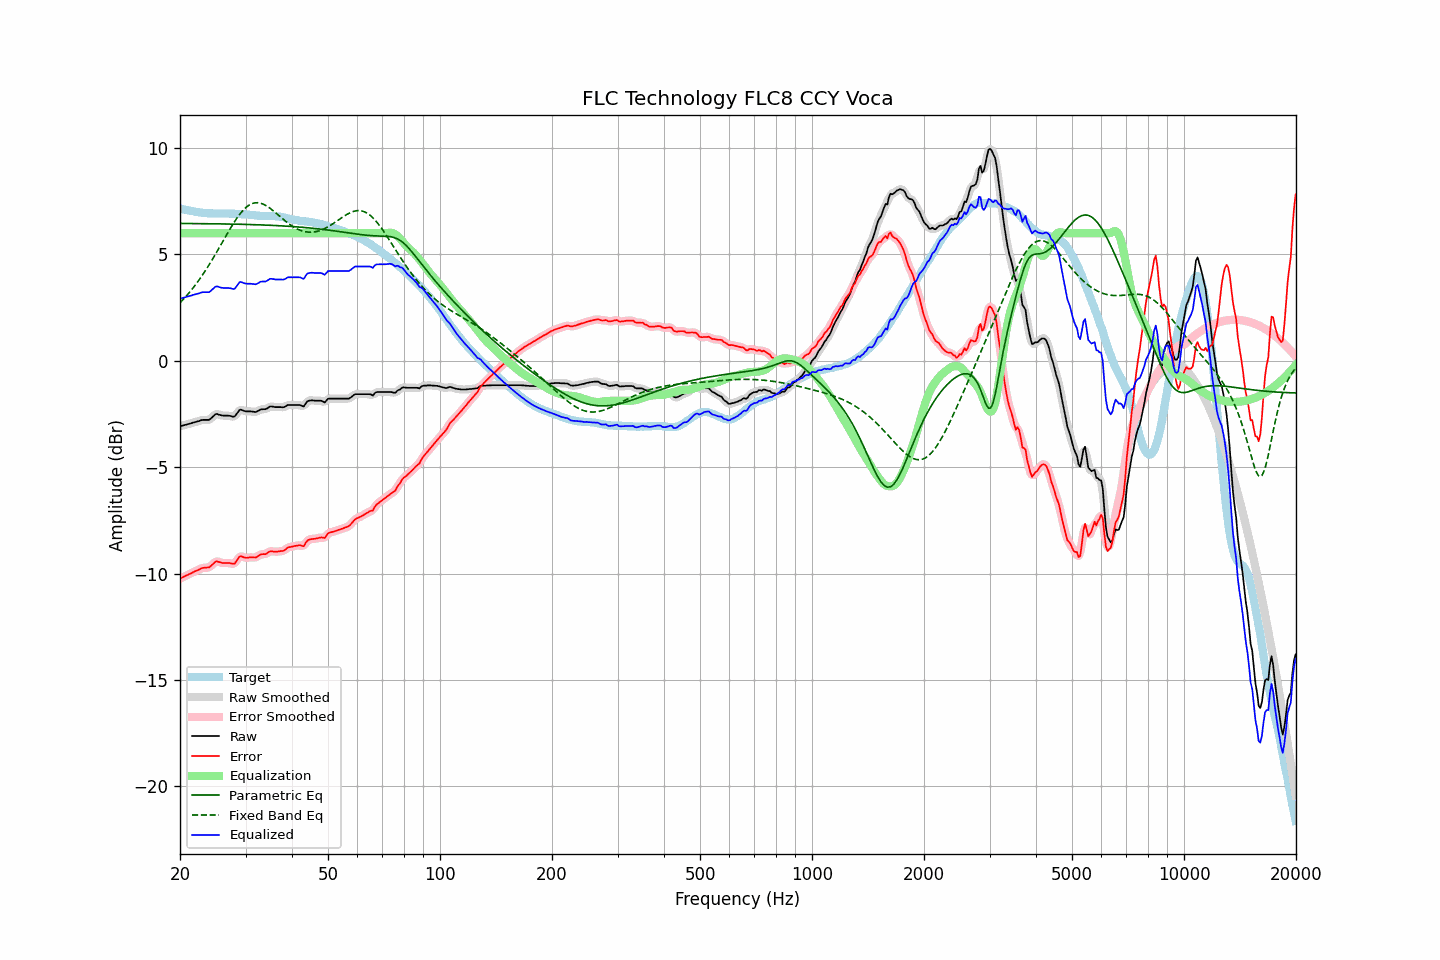

The table this chart was drawn from, first rows:
frequency, raw, error, smoothed, error_smoothed, equalization, parametric_eq, fixed_band_eq, equalized_raw, equalized_smoothed, target
20.00, -3.07, -10.24, -3.07, -10.24, 6.00, 6.46, 2.73, 2.93, 2.93, 7.16
20.20, -3.05, -10.20, -3.05, -10.20, 6.00, 6.46, 2.81, 2.95, 2.95, 7.14
20.40, -3.03, -10.16, -3.03, -10.16, 6.00, 6.46, 2.89, 2.97, 2.97, 7.12
20.61, -3.01, -10.13, -3.01, -10.12, 6.00, 6.46, 2.97, 2.99, 2.99, 7.11
20.81, -2.99, -10.08, -2.99, -10.09, 6.00, 6.46, 3.05, 3.01, 3.01, 7.09
21.02, -2.97, -10.05, -2.97, -10.05, 6.00, 6.45, 3.14, 3.03, 3.03, 7.08
21.23, -2.95, -10.01, -2.95, -10.01, 6.00, 6.45, 3.23, 3.05, 3.05, 7.06
21.44, -2.93, -9.98, -2.93, -9.98, 6.00, 6.45, 3.32, 3.07, 3.07, 7.05
21.66, -2.90, -9.94, -2.91, -9.94, 6.00, 6.45, 3.41, 3.10, 3.09, 7.04
21.87, -2.88, -9.90, -2.88, -9.90, 6.00, 6.45, 3.51, 3.12, 3.12, 7.01
22.09, -2.86, -9.87, -2.86, -9.87, 6.00, 6.45, 3.61, 3.14, 3.14, 7.00
22.31, -2.84, -9.84, -2.84, -9.84, 6.00, 6.45, 3.71, 3.16, 3.16, 6.99
22.54, -2.82, -9.81, -2.82, -9.80, 6.00, 6.45, 3.82, 3.18, 3.18, 6.98
22.76, -2.79, -9.76, -2.80, -9.77, 6.00, 6.45, 3.93, 3.21, 3.20, 6.97
22.99, -2.77, -9.73, -2.78, -9.74, 6.00, 6.45, 4.04, 3.23, 3.22, 6.96
23.22, -2.77, -9.72, -2.77, -9.72, 6.00, 6.45, 4.15, 3.23, 3.23, 6.95
23.45, -2.77, -9.72, -2.78, -9.72, 6.00, 6.45, 4.26, 3.23, 3.22, 6.95
23.69, -2.77, -9.71, -2.78, -9.72, 6.00, 6.45, 4.38, 3.23, 3.22, 6.94
23.92, -2.77, -9.71, -2.76, -9.69, 6.00, 6.44, 4.50, 3.23, 3.24, 6.93
24.16, -2.72, -9.66, -2.72, -9.65, 6.00, 6.44, 4.63, 3.28, 3.28, 6.93
24.40, -2.65, -9.58, -2.65, -9.59, 6.00, 6.44, 4.75, 3.35, 3.35, 6.93
24.65, -2.58, -9.51, -2.58, -9.51, 6.00, 6.44, 4.88, 3.42, 3.42, 6.93
24.89, -2.51, -9.44, -2.53, -9.45, 6.00, 6.44, 5.00, 3.49, 3.47, 6.93
25.14, -2.49, -9.42, -2.51, -9.43, 6.00, 6.44, 5.13, 3.51, 3.49, 6.93
25.39, -2.52, -9.45, -2.51, -9.44, 6.00, 6.44, 5.27, 3.48, 3.49, 6.92
25.65, -2.54, -9.47, -2.54, -9.47, 6.00, 6.44, 5.40, 3.46, 3.46, 6.92
25.91, -2.56, -9.49, -2.56, -9.49, 6.00, 6.44, 5.53, 3.44, 3.44, 6.93
26.16, -2.57, -9.50, -2.57, -9.50, 6.00, 6.43, 5.66, 3.43, 3.43, 6.93
26.43, -2.57, -9.50, -2.57, -9.50, 6.00, 6.43, 5.79, 3.43, 3.43, 6.93
26.69, -2.57, -9.50, -2.57, -9.50, 6.00, 6.43, 5.93, 3.43, 3.43, 6.92
26.96, -2.57, -9.50, -2.58, -9.50, 6.00, 6.43, 6.06, 3.43, 3.42, 6.92
27.23, -2.58, -9.50, -2.59, -9.51, 6.00, 6.43, 6.18, 3.42, 3.41, 6.92
27.50, -2.60, -9.52, -2.61, -9.53, 6.00, 6.43, 6.31, 3.40, 3.39, 6.92
27.77, -2.62, -9.54, -2.62, -9.53, 6.00, 6.43, 6.43, 3.38, 3.38, 6.92
28.05, -2.61, -9.53, -2.59, -9.50, 6.00, 6.42, 6.55, 3.39, 3.41, 6.91
28.33, -2.51, -9.41, -2.51, -9.42, 6.00, 6.42, 6.66, 3.49, 3.49, 6.90
28.62, -2.42, -9.31, -2.41, -9.31, 6.00, 6.42, 6.77, 3.58, 3.59, 6.90
28.90, -2.30, -9.20, -2.33, -9.23, 6.00, 6.42, 6.87, 3.70, 3.67, 6.89
29.19, -2.29, -9.19, -2.30, -9.19, 6.00, 6.42, 6.97, 3.71, 3.70, 6.89
29.48, -2.32, -9.21, -2.31, -9.20, 6.00, 6.42, 7.06, 3.68, 3.69, 6.89
29.78, -2.35, -9.24, -2.35, -9.23, 6.00, 6.41, 7.14, 3.65, 3.65, 6.89
30.08, -2.37, -9.26, -2.37, -9.25, 6.00, 6.41, 7.21, 3.63, 3.63, 6.88
30.38, -2.37, -9.25, -2.37, -9.25, 6.00, 6.41, 7.27, 3.63, 3.63, 6.88
30.68, -2.37, -9.24, -2.38, -9.24, 6.00, 6.41, 7.32, 3.63, 3.62, 6.87
30.99, -2.37, -9.24, -2.38, -9.24, 6.00, 6.41, 7.36, 3.63, 3.62, 6.86
31.30, -2.38, -9.23, -2.39, -9.24, 6.00, 6.40, 7.39, 3.62, 3.61, 6.85
31.61, -2.39, -9.24, -2.40, -9.24, 6.00, 6.40, 7.42, 3.61, 3.60, 6.84
31.93, -2.40, -9.24, -2.39, -9.23, 6.00, 6.40, 7.43, 3.60, 3.61, 6.84
32.24, -2.37, -9.20, -2.37, -9.20, 6.00, 6.40, 7.43, 3.63, 3.63, 6.83
32.57, -2.33, -9.16, -2.33, -9.15, 6.00, 6.39, 7.42, 3.67, 3.67, 6.82
32.89, -2.28, -9.10, -2.30, -9.11, 6.00, 6.39, 7.41, 3.72, 3.70, 6.82
33.22, -2.27, -9.09, -2.28, -9.09, 6.00, 6.39, 7.39, 3.73, 3.72, 6.81
33.55, -2.27, -9.08, -2.27, -9.08, 6.00, 6.39, 7.36, 3.73, 3.73, 6.81
33.89, -2.27, -9.09, -2.27, -9.07, 6.00, 6.38, 7.32, 3.73, 3.73, 6.81
34.23, -2.24, -9.05, -2.23, -9.04, 6.00, 6.38, 7.28, 3.76, 3.77, 6.81
34.57, -2.19, -9.00, -2.19, -9.00, 6.00, 6.38, 7.22, 3.81, 3.81, 6.80
34.92, -2.14, -8.95, -2.16, -8.96, 6.00, 6.37, 7.17, 3.86, 3.84, 6.81
35.27, -2.14, -8.94, -2.15, -8.95, 6.00, 6.37, 7.11, 3.86, 3.85, 6.80
35.62, -2.15, -8.96, -2.15, -8.95, 6.00, 6.37, 7.05, 3.85, 3.85, 6.80
35.97, -2.17, -8.97, -2.17, -8.96, 6.00, 6.36, 6.99, 3.83, 3.83, 6.80
... 635 more rows
